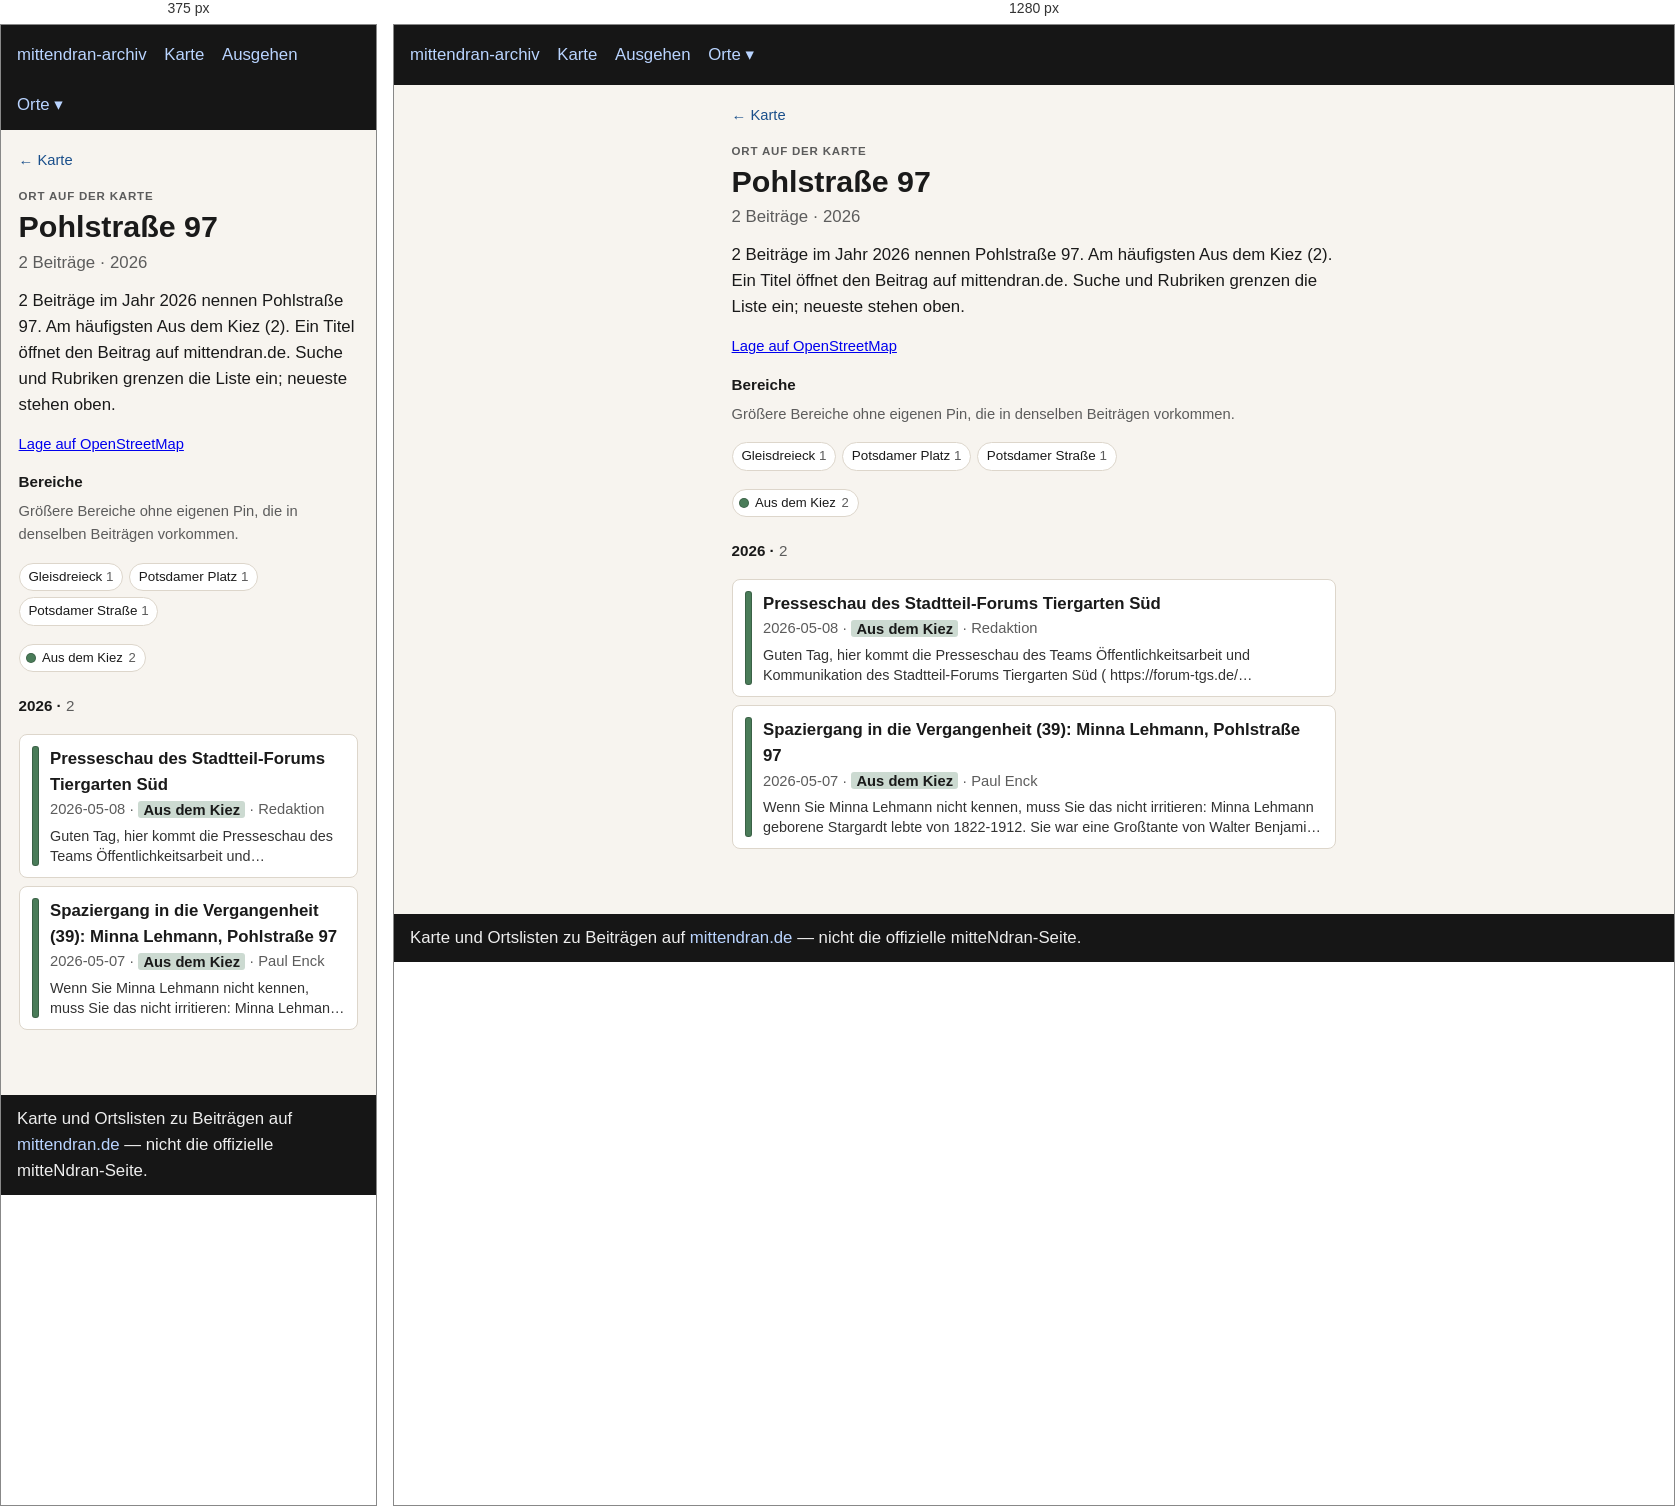
Rendered at 375 px and 1280 px, left to right.

<!-- file: index.html -->
<!doctype html>
<html lang="de">
<head>
  <meta charset="utf-8" />
  <meta name="viewport" content="width=device-width, initial-scale=1" />
  <title>Pohlstraße 97</title>
  <link rel="stylesheet" href="../../assets/style.css?v=3" />
</head>
<body>
  <header>
    <nav>
      <a href="../../index.html">mittendran-archiv</a>
      <a href="../../map.html">Karte</a>
      <a href="../../ausgehen.html">Ausgehen</a>
      <div class="nav-drop"><button type="button" class="nav-drop-btn" aria-expanded="false" aria-haspopup="true">Orte ▾</button><div class="nav-menu" role="group"><a href="../../places/gleisdreieck/">Gleisdreieck</a><a href="../../places/potsdamer-strasse/">Potsdamer Straße</a><a href="../../places/potsdamer-platz/">Potsdamer Platz</a></div></div>
    </nav>
  </header>
  
<main class="place-page">
  <p class="place-back"><a href="../../map.html">← Karte</a></p>
  <p class="place-kicker">Ort auf der Karte</p>
  <h1>Pohlstraße 97</h1>
  <p class="place-stats">2 Beiträge · 2026</p>
  <p class="lead">2 Beiträge im Jahr 2026 nennen Pohlstraße 97. Am häufigsten Aus dem Kiez (2). Ein Titel öffnet den Beitrag auf mittendran.de. Suche und Rubriken grenzen die Liste ein; neueste stehen oben.</p>
  
  <p class="place-osm"><a href="https://www.openstreetmap.org/?mlat=52.50186&amp;mlon=13.35966#map=17/52.50186/13.35966" rel="noopener">Lage auf OpenStreetMap</a></p>
  <section class="place-related"><h2>Bereiche</h2><p class="meta">Größere Bereiche ohne eigenen Pin, die in denselben Beiträgen vorkommen.</p><ul class="place-chips"><li><a href="../gleisdreieck/">Gleisdreieck <span class="n">1</span></a></li><li><a href="../potsdamer-platz/">Potsdamer Platz <span class="n">1</span></a></li><li><a href="../potsdamer-strasse/">Potsdamer Straße <span class="n">1</span></a></li></ul></section>
  
  
  <div class="place-rubriks" role="group" aria-label="Nach Rubrik filtern"><span class="rubrik-static"><span class="place-swatch" style="background:#4a7c59"></span>Aus dem Kiez <span class="n">2</span></span></div>
  <section class="place-group" id="y2026"><h2 class="place-year">2026 · <span class="n">2</span></h2><ul class="cards"><li data-rubrik="Aus dem Kiez" data-date="2026-05-08" data-about=""><a href="https://www.mittendran.de/presseschau-des-stadtteil-forums-tiergarten-sued-4/" rel="noopener"><span class="place-bar" style="background:#4a7c59"></span><span class="place-card-body"><strong>Presseschau des Stadtteil-Forums Tiergarten Süd</strong><div class="meta">2026-05-08 · <span class="place-tag" style="background:color-mix(in srgb, #4a7c59 28%, white)">Aus dem Kiez</span> · Redaktion</div><p class="place-excerpt">Guten Tag, hier kommt die Presseschau des Teams Öffentlichkeitsarbeit und Kommunikation des Stadtteil-Forums Tiergarten Süd ( https://forum-tgs.de/ (https://forum-tgs.de/) ). In den letzten 7 Tagen sind uns diese…</p></span></a></li><li data-rubrik="Aus dem Kiez" data-date="2026-05-07" data-about="1822 1827 1837 1845 1865 1892 1893 1896 1897 1900 1903 1904 1906 1908 1910 1912 1919 1936 1937 1940 1942 1959 2010"><a href="https://www.mittendran.de/spaziergang-die-vergangenheit-39-minna-lehmann-pohlstrasse-97/" rel="noopener"><span class="place-bar" style="background:#4a7c59"></span><span class="place-card-body"><strong>Spaziergang in die Vergangenheit (39): Minna Lehmann, Pohlstraße 97</strong><div class="meta">2026-05-07 · <span class="place-tag" style="background:color-mix(in srgb, #4a7c59 28%, white)">Aus dem Kiez</span> · Paul Enck</div><p class="place-excerpt">Wenn Sie Minna Lehmann nicht kennen, muss Sie das nicht irritieren: Minna Lehmann geborene Stargardt lebte von 1822-1912. Sie war eine Großtante von Walter Benjamin (1892-1940), der für kurze Zeit selbst im…</p></span></a></li></ul></section>
  <p class="place-empty" hidden>Keine Beiträge für diese Rubriken.</p>
  
</main>

  <footer>
    Karte und Ortslisten zu Beiträgen auf
    <a href="https://www.mittendran.de/">mittendran.de</a>
    — nicht die offizielle mitteNdran-Seite.
  </footer>
  
<script>
document.querySelectorAll(".nav-drop-btn").forEach(function (btn) {
  btn.addEventListener("click", function (ev) {
    ev.preventDefault();
    ev.stopPropagation();
    var drop = btn.closest(".nav-drop");
    var open = !drop.classList.contains("is-open");
    document.querySelectorAll(".nav-drop.is-open").forEach(function (other) {
      other.classList.remove("is-open");
      var b = other.querySelector(".nav-drop-btn");
      if (b) b.setAttribute("aria-expanded", "false");
    });
    if (open) {
      drop.classList.add("is-open");
      btn.setAttribute("aria-expanded", "true");
    }
  });
});
document.addEventListener("click", function () {
  document.querySelectorAll(".nav-drop.is-open").forEach(function (drop) {
    drop.classList.remove("is-open");
    var b = drop.querySelector(".nav-drop-btn");
    if (b) b.setAttribute("aria-expanded", "false");
  });
});
</script>

</body>
</html>


/* @media block from style.css */
@media (max-width: 700px) {
  .map-legend { flex-wrap: nowrap; overflow-x: auto; -webkit-overflow-scrolling: touch; }
  .map-years { max-width: none; }
  .map-bar .map-areas { flex-basis: 100%; }
}